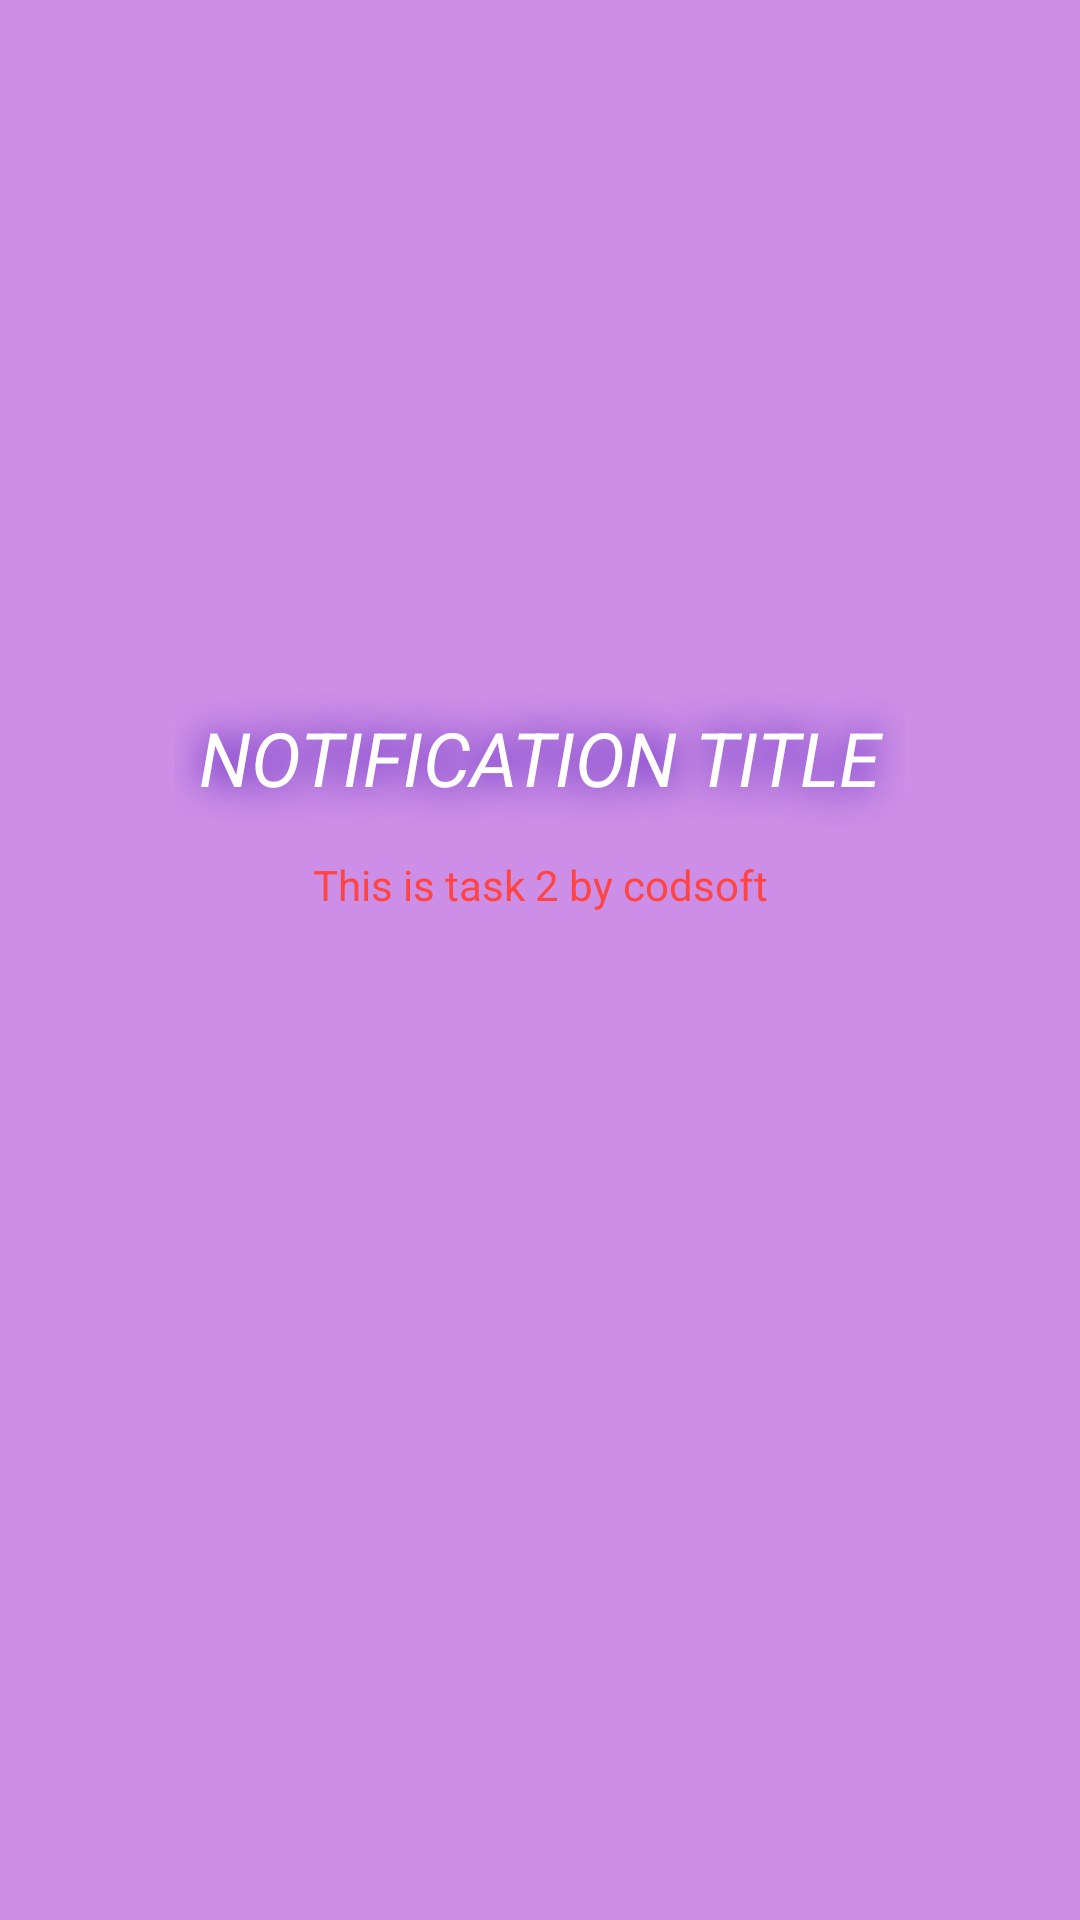

Write the Android layout XML for this screen, with the resource values it uses.
<!-- AndroidManifest.xml: application theme Theme.NotifyWindow -->
<!-- res/layout/activity_notification.xml -->
<?xml version="1.0" encoding="utf-8"?>
<LinearLayout xmlns:android="http://schemas.android.com/apk/res/android"
    xmlns:app="http://schemas.android.com/apk/res-auto"
    xmlns:tools="http://schemas.android.com/tools"
    android:layout_width="match_parent"
    android:layout_height="match_parent"
    tools:context=".NotificationActivity"
    android:gravity="center"
    android:orientation="vertical"
    android:background="#CC8EE6">
    <TextView
        android:id="@+id/notificationTitle"
        android:layout_width="wrap_content"
        android:layout_height="wrap_content"
        android:text="Notification Title"
        android:textSize="25sp"
        android:textAllCaps="true"
        android:textStyle="italic"
        android:textColor="@android:color/white"
        android:shadowRadius="30"
        android:shadowColor="@color/purple_700"
        android:padding="8dp" />
    <TextView
        android:id="@+id/notificationMessage"
        android:layout_width="match_parent"
        android:layout_height="wrap_content"
        android:text="This is task 2 by codsoft"
        android:gravity="center"
        android:textSize="14sp"
        android:textColor="@android:color/holo_red_light"
        android:padding="8dp" />
    <ImageView
        android:id="@+id/notificationImage"
        android:layout_width="300dp"
        android:layout_height="100dp"
        android:src="@drawable/baseline_notifications_24"
        android:padding="8dp"
        android:outlineSpotShadowColor="@color/purple_700" />

</LinearLayout>
<!-- resources referenced by this layout -->
<resources>
  <style name="Theme.NotifyWindow" parent="Theme.AppCompat.Light.NoActionBar">
          
          <item name="colorPrimary">@color/purple_500</item>
          <item name="colorPrimaryVariant">@color/purple_700</item>
          <item name="colorOnPrimary">@color/white</item>
          
          <item name="colorSecondary">@color/teal_200</item>
          <item name="colorSecondaryVariant">@color/teal_700</item>
          <item name="colorOnSecondary">@color/black</item>
          
          <item name="android:statusBarColor">?attr/colorPrimaryVariant</item>
          
      </style>
  <!-- not gathered from this repository: default colours our renderer supplied (Android Studio template values) -->
  <color name="purple_500">#FF6200EE</color>
  <color name="purple_700">#FF3700B3</color>
  <color name="teal_200">#FF03DAC5</color>
  <color name="teal_700">#FF018786</color>
  <color name="black">#FF000000</color>
  <color name="white">#FFFFFFFF</color>
</resources>
